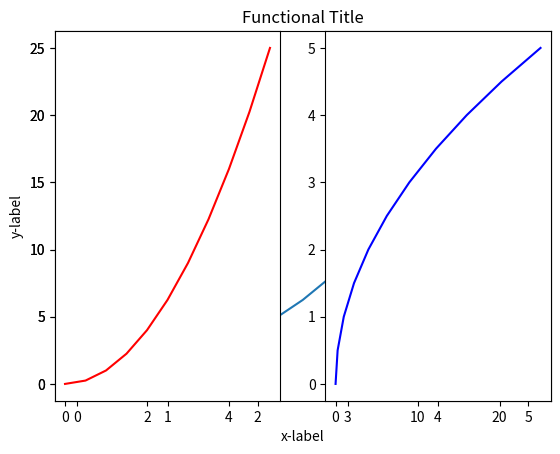
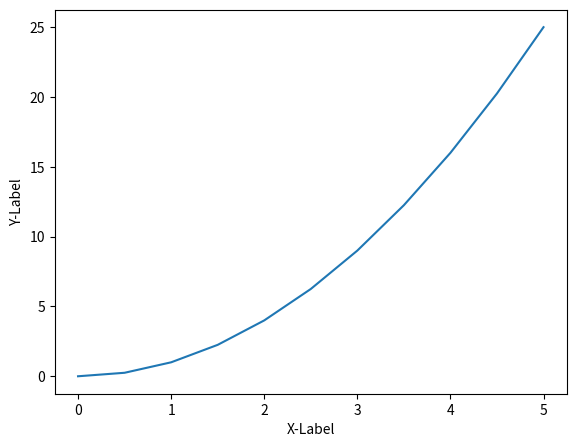
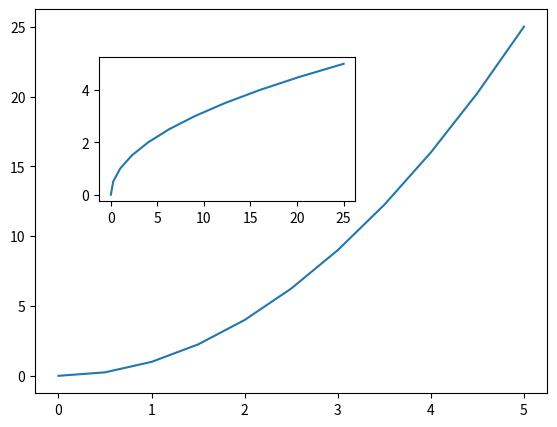
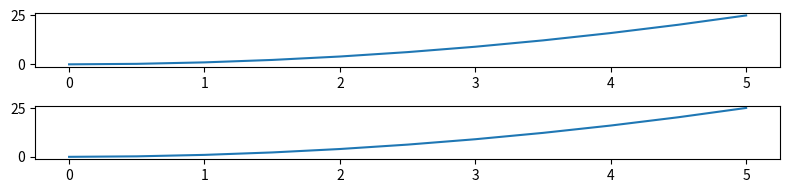
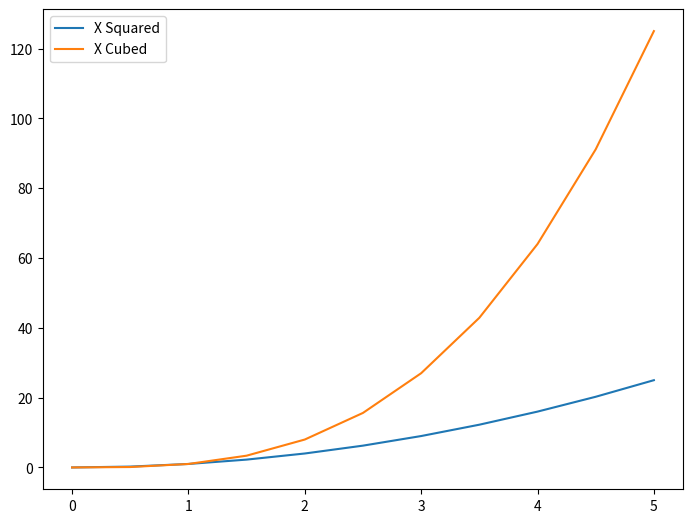

Recreate these plots in Python, in order.
##Matplotlib

import matplotlib.pyplot as plt
import numpy as np

#Instantiating two numpy Arrays
x = np.linspace(0,5,11)
y = x ** 2

#Functional method
plt.plot(x,y)
#plt.show() #Prints the plot

#Adding x and y label
plt.xlabel('x-label')
plt.ylabel('y-label')
plt.title('Functional Title')

#Creates multi-plot on the same canvas
plt.subplot(1,2,1)#number of rows, column, and plot number being referenced
plt.plot(x,y, 'r')

plt.subplot(1,2,2)
plt.plot(y,x, 'b')

#plt.show()

#Re-creating the first plot created using Object Oriented function
figure = plt.figure() #Note: Axes can be added
axes = figure.add_axes([0.1,0.1,0.8,0.8 ]) #Needs to pass a list,  #Left, bottom, width, and height
axes.plot(x,y)
#Adding label of x and y axis
axes.set_xlabel('X-Label')
axes.set_ylabel('Y-Label')
#plt.show()

#Creation of another figure object
fig = plt.figure() #Empty canvas
axes1 = fig.add_axes([0.1, 0.1, 0.8, 0.8]) #Left, bottom, width, and height
axes1.plot(x,y)
#Second axes will be nested inside the first axes
axes2 = fig.add_axes([0.2,0.50,0.4,0.3])
axes2.plot(y,x)
#plt.show()

#Creating sub-plots using OOP
fig, axes = plt.subplots(nrows  =3, ncols =3) #Rows and columns kargs
#Note, axes is a list of matplotlib axes


#Adding padding between the plots so that the texts won't overlap
plt.tight_layout() #Always recommended to put on the end of each plotting statements
#plt.show()

##Figure Aspect Ratio and DPI

fig,axes = plt.subplots(nrows = 2, ncols = 1, figsize=(8,2))#figsize = Width and height | dpi = pixel per inch
axes[0].plot(x,y)
axes[1].plot(x,y)
plt.tight_layout()
#plt.show()

#Saving a figure to a file
#fig.savefig('my_picture.jpg', dpi = 200) #Automatically saves figure. Can also increase DPI for more detail.

##Legends

#Recreation of object
fig = plt.figure()
ax = fig.add_axes([0,0,1,1])
ax.plot(x,x**2, label = 'X Squared') #Label is an idenfier going to be used for the legend
ax.plot(x,x**3, label = 'X Cubed')
ax.legend(loc = 0)#loc can be passed a parameter to move the legend around the plot.
plt.show()
